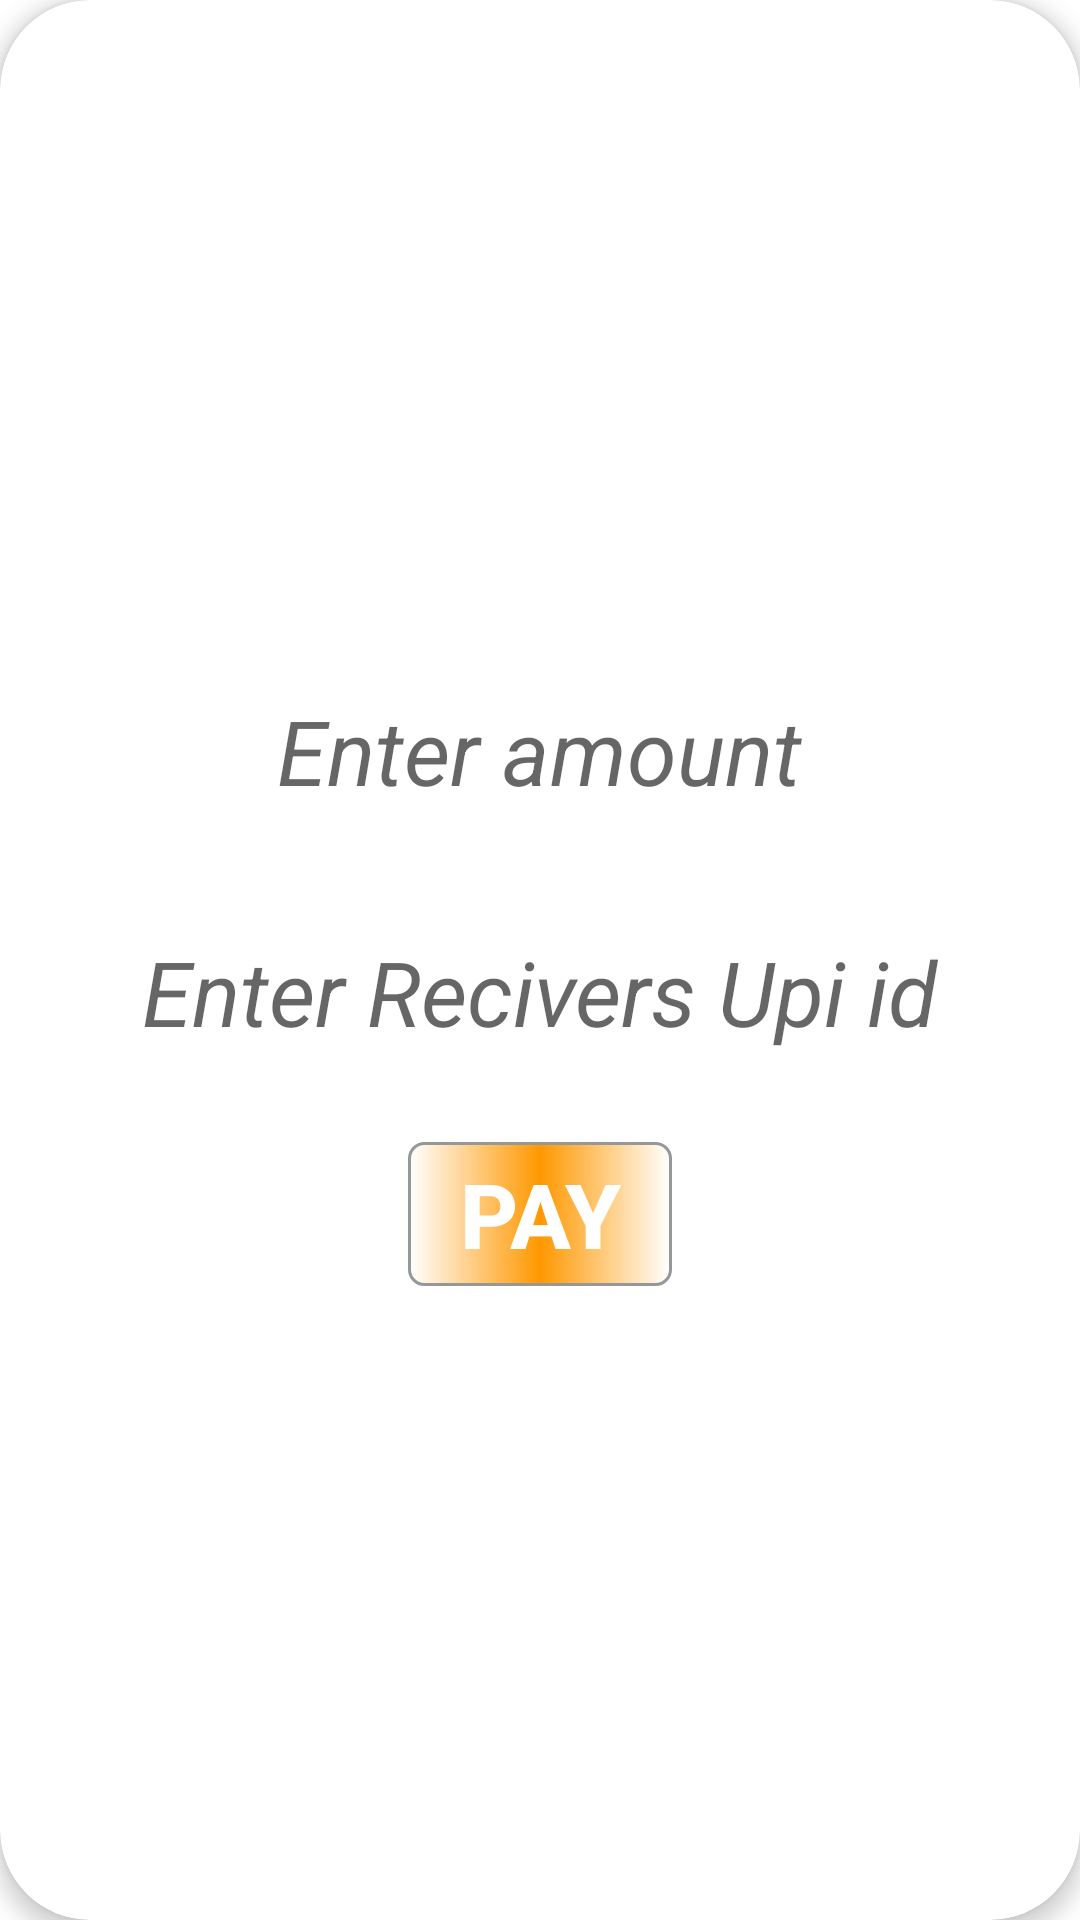

Android layout source for this screen:
<!-- AndroidManifest.xml: application theme Theme.Paymentintegration -->
<!-- res/layout/payment_card.xml -->
<?xml version="1.0" encoding="utf-8"?>
<com.google.android.material.card.MaterialCardView xmlns:android="http://schemas.android.com/apk/res/android"
    android:layout_width="match_parent"
    android:layout_height="wrap_content"
    xmlns:app="http://schemas.android.com/apk/res-auto"
    app:cardCornerRadius="30dp"
    android:layout_margin="20dp"
    android:background="@color/white"
    android:padding="150dp"
    app:cardElevation="4dp"
    app:cardMaxElevation="10dp">

    <LinearLayout
        android:layout_width="match_parent"
        android:layout_height="match_parent"
        android:orientation="vertical"
        android:paddingBottom="20dp"
        android:weightSum="1">


        <ImageView
            android:layout_width="wrap_content"
            android:layout_height="200dp"
            android:src="@drawable/paytm"
            android:layout_marginBottom="20dp"
            android:layout_gravity="center"
            android:adjustViewBounds="true"
            android:scaleType="fitStart"
            />

        <EditText
            android:id="@+id/edit_ammount"
            android:layout_width="wrap_content"
            android:layout_height="wrap_content"
            android:hint="Enter amount"
            android:layout_gravity="center"
            android:background="@drawable/edit_background"
            android:textColor="@color/lightblack"
            android:textSize="30dp"
            android:padding="10dp"
            android:textStyle="italic"/>

        <EditText
            android:id="@+id/edit_upi"
            android:layout_marginTop="20dp"
            android:layout_width="wrap_content"
            android:layout_height="wrap_content"
            android:hint="Enter Recivers Upi id"
            android:layout_gravity="center"
            android:background="@drawable/edit_background"
            android:textColor="@color/lightblack"
            android:textSize="30dp"
            android:padding="10dp"
            android:textStyle="italic"/>


        <Button
            android:id="@+id/btn_pay"
            app:backgroundTint="@null"
            android:layout_width="wrap_content"
            android:layout_height="wrap_content"
            android:text="Pay"
            android:layout_gravity="center"
            android:layout_margin="20dp"
            android:textSize="30dp"
            android:textStyle="bold"
            android:textColor="@color/white"
            android:background="@drawable/button_background"/>


        <TextView
            android:id="@+id/payment_status"
            android:layout_width="wrap_content"
            android:layout_height="wrap_content"
            android:text=""
            android:layout_margin="20dp"
            android:textSize="25dp"
            android:layout_gravity="center"
            />
        </LinearLayout>




</com.google.android.material.card.MaterialCardView>
<!-- resources referenced by this layout -->
<resources>
  <color name="lightblack">#7C7878</color>
  <color name="white">#FFFFFFFF</color>
  <!-- drawable button_background (drawable) -->
  <?xml version="1.0" encoding="utf-8"?>
  <shape xmlns:android="http://schemas.android.com/apk/res/android">
  
      <stroke android:color="#95989A" android:width="1dp" />
      <corners android:radius="5dp" />
      <gradient android:centerColor="@color/colorAccent"/>
  
  </shape>
  <style name="Theme.Paymentintegration" parent="Theme.MaterialComponents.DayNight.NoActionBar">
          
          <item name="colorPrimary">@color/purple_500</item>
          <item name="colorPrimaryVariant">@color/purple_700</item>
          <item name="colorOnPrimary">@color/white</item>
          
          <item name="colorSecondary">@color/teal_200</item>
          <item name="colorSecondaryVariant">@color/teal_700</item>
          <item name="colorOnSecondary">@color/black</item>
          
          <item name="android:statusBarColor" tools:targetApi="l">?attr/colorPrimaryVariant</item>
          
      </style>
  <color name="colorAccent">#FF9800</color>
  <color name="purple_500">#1B9AD3</color>
  <color name="purple_700">#E39420</color>
  <color name="teal_200">#FF03DAC5</color>
  <color name="teal_700">#FF018786</color>
  <color name="black">#292929</color>
</resources>
